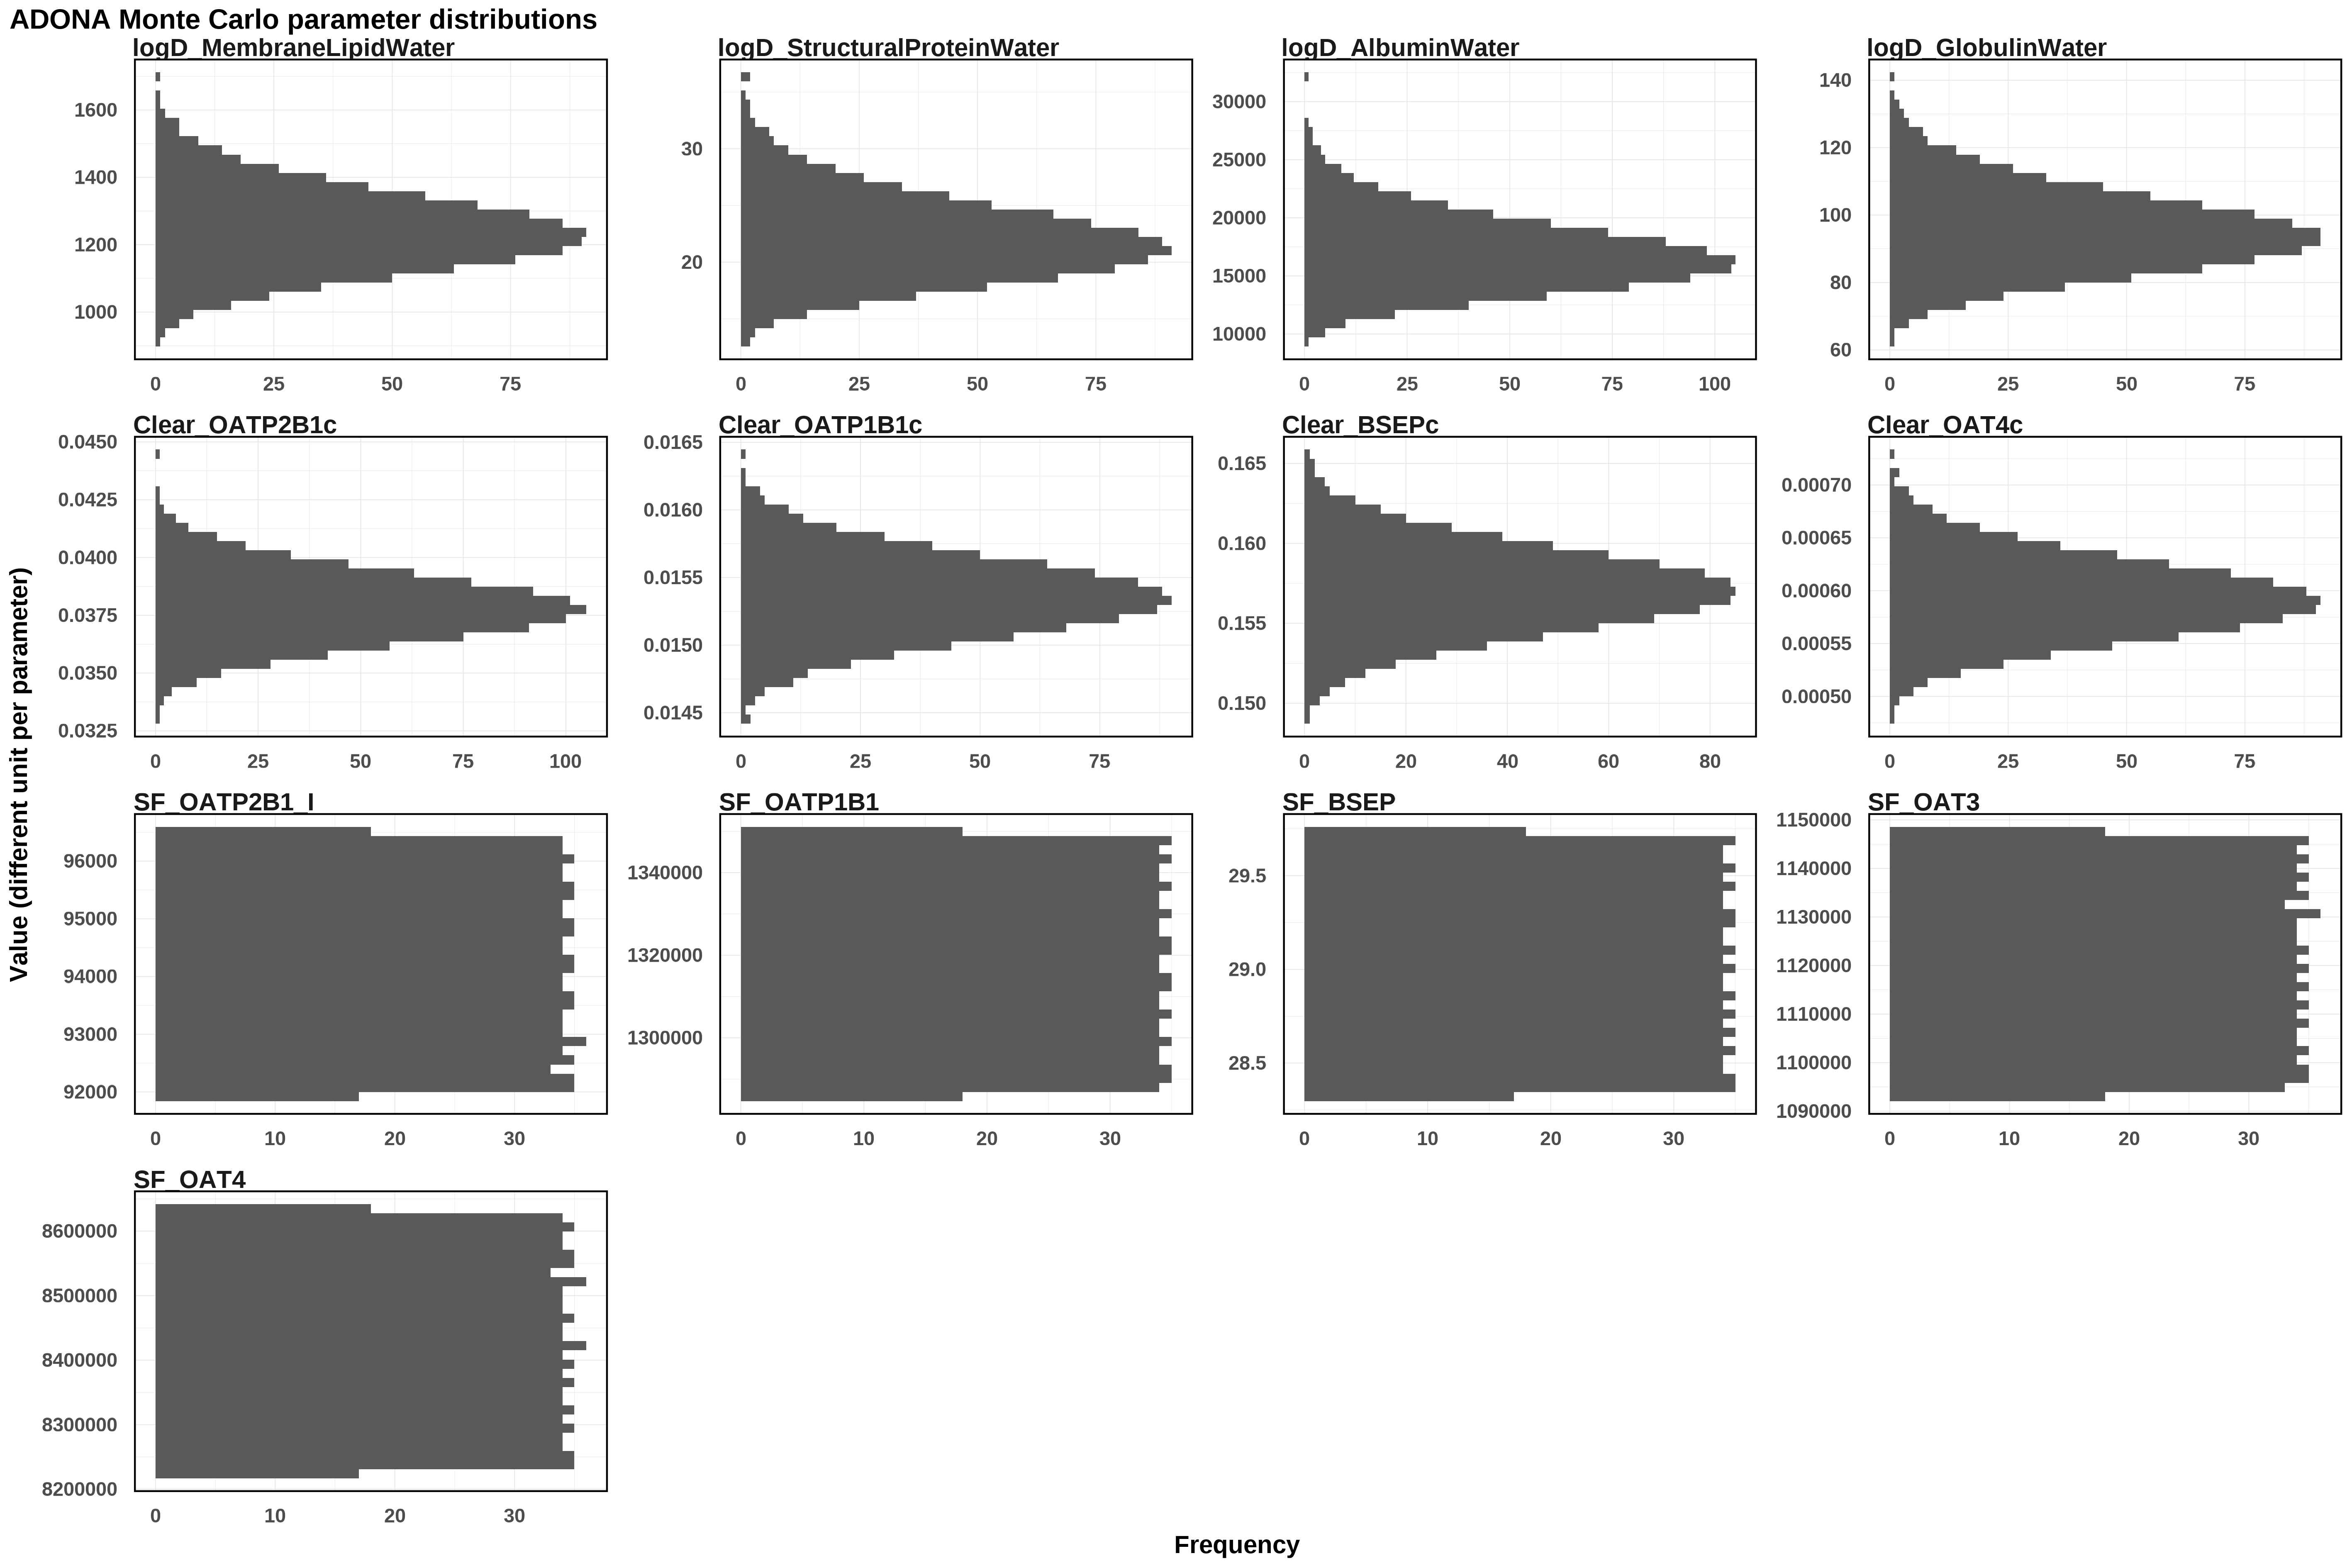

The file beside this chart, header and first rows:
logD_AlbuminWater, logD_GlobulinWater, logD_MembraneLipidWater, logD_StructuralProteinWater, SF_BSEP, SF_OAT3, SF_OAT4, SF_OATP1B1, SF_OATP2B1_I, Clear_BSEPc, Clear_OAT4c, Clear_OATP1B1c, Clear_OATP2B1c
13454, 90.27, 1281, 28.47, 28.54, 1131230, 8388426, 1287664, 94272, 0.1611, 0.0005333, 0.0151, 0.03858
19283, 89.15, 1348, 16.93, 29.5, 1097382, 8374116, 1311259, 94585, 0.1597, 0.0006024, 0.01499, 0.03973
16949, 94.61, 1243, 22.53, 29.06, 1102671, 8312573, 1333345, 93009, 0.1575, 0.0006407, 0.01562, 0.03744
16334, 84.09, 1427, 21.07, 28.8, 1096312, 8365765, 1337580, 92053, 0.1603, 0.0004974, 0.01533, 0.03846
13519, 97.93, 1137, 28.83, 29.15, 1135526, 8571483, 1338690, 93141, 0.1541, 0.0006355, 0.01549, 0.03851
13017, 114.5, 1211, 20.34, 28.72, 1114684, 8623505, 1325488, 92024, 0.158, 0.0005783, 0.01561, 0.03643
21412, 89.09, 1097, 19, 28.33, 1135813, 8383464, 1288513, 93951, 0.1589, 0.0005824, 0.01561, 0.03634
16080, 88.6, 1236, 26.68, 28.68, 1116371, 8281440, 1309467, 93613, 0.1556, 0.0004876, 0.01569, 0.03756
13009, 95.99, 1045, 18.21, 28.69, 1120858, 8561732, 1312692, 93220, 0.1589, 0.0005986, 0.01538, 0.03659
17065, 97.57, 1186, 24.33, 29.02, 1145742, 8467821, 1313450, 94477, 0.159, 0.0005657, 0.01526, 0.03935
12078, 89.18, 1261, 21.03, 29.71, 1109078, 8322829, 1343978, 95813, 0.161, 0.0005656, 0.0156, 0.03956
15820, 84.56, 1236, 29.94, 28.38, 1118353, 8429171, 1327324, 93881, 0.1588, 0.0006133, 0.01512, 0.03482
17796, 95.49, 1314, 20.49, 28.87, 1127260, 8496988, 1336272, 94141, 0.1553, 0.0005773, 0.01483, 0.0399
18467, 95.88, 1423, 18.82, 28.89, 1108352, 8445027, 1328594, 95688, 0.1573, 0.0005471, 0.01519, 0.0372
15654, 120, 1237, 18.04, 28.39, 1139217, 8600088, 1306814, 95593, 0.158, 0.0005709, 0.01538, 0.03907
20638, 95.43, 1123, 29.49, 28.6, 1110042, 8481360, 1338279, 96265, 0.1596, 0.0006468, 0.01566, 0.04189
19329, 95.02, 1211, 15.84, 28.93, 1139936, 8367999, 1289445, 93430, 0.157, 0.0006615, 0.01519, 0.03805
18136, 112.9, 1165, 26.53, 29.27, 1136708, 8565606, 1303624, 94254, 0.1571, 0.0006003, 0.01525, 0.03822
13863, 92.13, 1391, 22.45, 28.6, 1146430, 8492534, 1293205, 96035, 0.1561, 0.0006017, 0.01505, 0.03727
13875, 91.23, 1619, 24.83, 28.93, 1123768, 8591992, 1328971, 96116, 0.1607, 0.0005725, 0.01566, 0.03702
15192, 97.19, 1274, 23.77, 28.73, 1113847, 8501737, 1332868, 94984, 0.1581, 0.0006081, 0.01538, 0.03665
11089, 88.47, 1293, 24.89, 29.36, 1135489, 8372416, 1308774, 92513, 0.153, 0.0005274, 0.01557, 0.03908
19377, 95.91, 1377, 23.6, 28.65, 1125690, 8232779, 1350000, 92813, 0.1546, 0.0006518, 0.01547, 0.03766
13031, 104.5, 1169, 20.23, 29.72, 1113144, 8268254, 1286511, 93201, 0.1586, 0.0006813, 0.01501, 0.03778
16032, 102.1, 1236, 22.58, 28.8, 1126654, 8551561, 1347408, 92218, 0.1593, 0.000589, 0.01509, 0.03818
20422, 95.57, 1278, 18.75, 29.65, 1112040, 8387946, 1328740, 96437, 0.1625, 0.0005989, 0.01605, 0.03923
22114, 79.31, 1534, 23.33, 28.38, 1117010, 8393524, 1302631, 95357, 0.158, 0.0006277, 0.01527, 0.03661
15013, 93.76, 1235, 27.83, 28.66, 1113995, 8491976, 1325010, 95393, 0.1585, 0.0005797, 0.01527, 0.03585
17770, 102.3, 1202, 20.41, 29.26, 1130484, 8560742, 1298885, 92595, 0.1602, 0.0005513, 0.01527, 0.03847
12848, 65.11, 1410, 31.86, 29.55, 1124494, 8446363, 1306013, 94521, 0.157, 0.0005862, 0.01557, 0.03695
15281, 122.5, 1284, 14.87, 28.7, 1119658, 8452033, 1292878, 95840, 0.1594, 0.0006297, 0.01516, 0.03693
17597, 123.5, 1131, 20.09, 29.17, 1120313, 8299754, 1301389, 93893, 0.1579, 0.0005585, 0.0153, 0.03496
21146, 109.4, 1233, 21.05, 29.55, 1133779, 8264305, 1349467, 92988, 0.1585, 0.0005597, 0.01498, 0.03818
13928, 105.7, 1076, 15.75, 28.54, 1100335, 8528503, 1315782, 96479, 0.155, 0.0005668, 0.01531, 0.03753
20158, 123.2, 1289, 16.59, 28.34, 1144117, 8429343, 1336913, 93022, 0.1571, 0.0005679, 0.01528, 0.03821
16549, 83.98, 1139, 24.61, 28.74, 1110005, 8524259, 1345069, 94256, 0.1589, 0.0005431, 0.01498, 0.03743
17302, 83.07, 1111, 19.81, 28.45, 1099371, 8567323, 1341830, 95035, 0.1569, 0.0006435, 0.01544, 0.03981
14468, 89.85, 1289, 24.1, 29.07, 1142294, 8394786, 1323235, 92014, 0.1568, 0.0005638, 0.01515, 0.03696
17321, 87.77, 1323, 19.34, 28.79, 1143620, 8294567, 1327997, 96325, 0.1542, 0.0006643, 0.01532, 0.03892
17515, 111.2, 1325, 25.33, 29.21, 1136612, 8379484, 1328788, 95408, 0.1592, 0.0006331, 0.01589, 0.03711
13196, 133.6, 1175, 20.81, 29.52, 1095249, 8605674, 1286876, 92089, 0.1571, 0.0006247, 0.01581, 0.03745
10469, 103.4, 1208, 20.61, 29.24, 1133947, 8361561, 1298016, 92832, 0.1578, 0.0005991, 0.01572, 0.03597
19235, 104, 1149, 22.6, 29.56, 1130239, 8353665, 1298612, 96272, 0.1592, 0.0006196, 0.01511, 0.03568
19579, 98.5, 1320, 25.25, 29.69, 1098333, 8584745, 1347808, 94827, 0.1564, 0.0005844, 0.01558, 0.0373
14920, 106.8, 1075, 25.58, 28.77, 1110612, 8596557, 1334730, 93597, 0.1548, 0.000617, 0.01526, 0.03719
14130, 111.9, 1234, 23.43, 28.69, 1136434, 8618649, 1327844, 93441, 0.1573, 0.0006093, 0.01511, 0.03866
16364, 100.3, 1122, 23.66, 28.69, 1101315, 8387173, 1291110, 94374, 0.1581, 0.0005872, 0.01479, 0.03952
17679, 119.2, 1083, 27.35, 29.19, 1123064, 8484997, 1295735, 95903, 0.1529, 0.0006044, 0.01547, 0.03786
15427, 89.05, 1272, 15.33, 29.16, 1107812, 8615258, 1326961, 93554, 0.1544, 0.0006066, 0.01584, 0.03776
17293, 94.52, 1000, 27.74, 29.35, 1134808, 8342054, 1302328, 95543, 0.1567, 0.0006293, 0.01568, 0.03794
14114, 100.5, 1255, 23.05, 28.75, 1141541, 8558815, 1329027, 92171, 0.1563, 0.0005926, 0.01506, 0.03849
16326, 93.55, 1119, 24.91, 28.48, 1146118, 8632639, 1331001, 92749, 0.1565, 0.0005807, 0.01501, 0.03783
19027, 89.76, 1221, 20.96, 28.76, 1118498, 8612936, 1345108, 92470, 0.1579, 0.0005444, 0.01526, 0.04034
12896, 109, 1524, 23.03, 29.56, 1118770, 8241886, 1331941, 93735, 0.1543, 0.00055, 0.01499, 0.03894
14320, 107.7, 1121, 20.63, 28.43, 1125347, 8371108, 1294310, 92820, 0.155, 0.000551, 0.01528, 0.03609
16834, 85.97, 1097, 17.53, 28.92, 1105406, 8347896, 1347320, 94672, 0.1619, 0.0006317, 0.01615, 0.03955
19905, 100.8, 1104, 15.68, 28.68, 1101635, 8591440, 1342450, 93476, 0.1556, 0.000577, 0.01521, 0.04043
14637, 95, 1245, 20.88, 28.44, 1116256, 8500733, 1293534, 93725, 0.1583, 0.0005972, 0.01577, 0.03412
15615, 74.46, 1171, 20.47, 28.61, 1130952, 8491366, 1347670, 95989, 0.1563, 0.0005511, 0.01548, 0.03897
17028, 78.07, 1265, 30.4, 29.5, 1143233, 8573631, 1297430, 96095, 0.1579, 0.0005737, 0.0154, 0.03881
... 940 more rows
